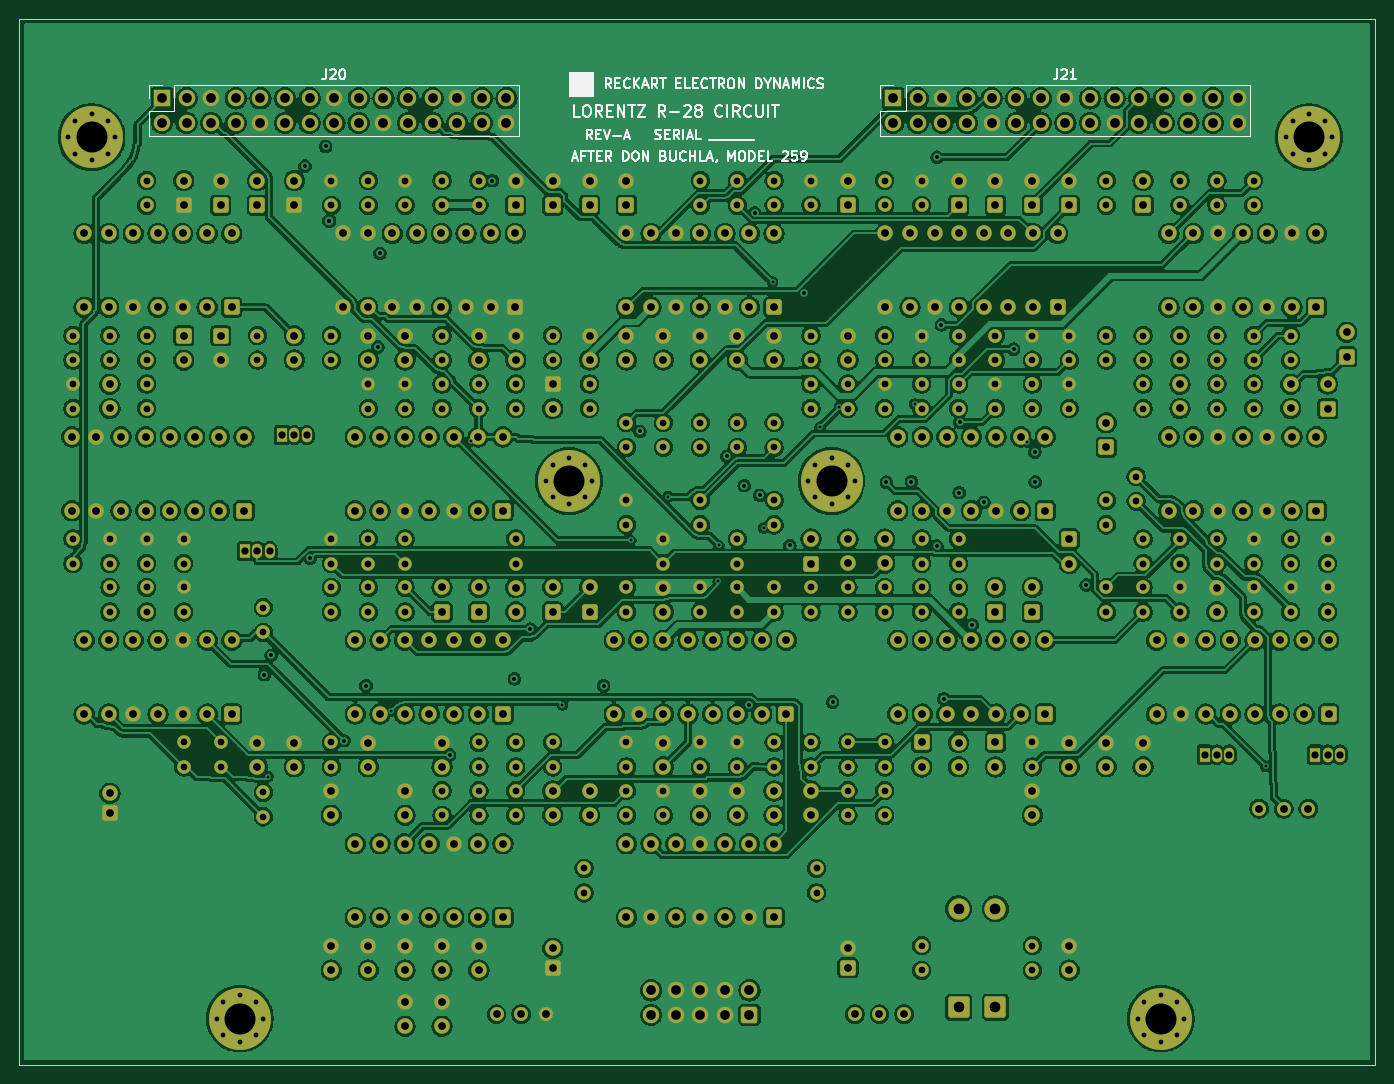
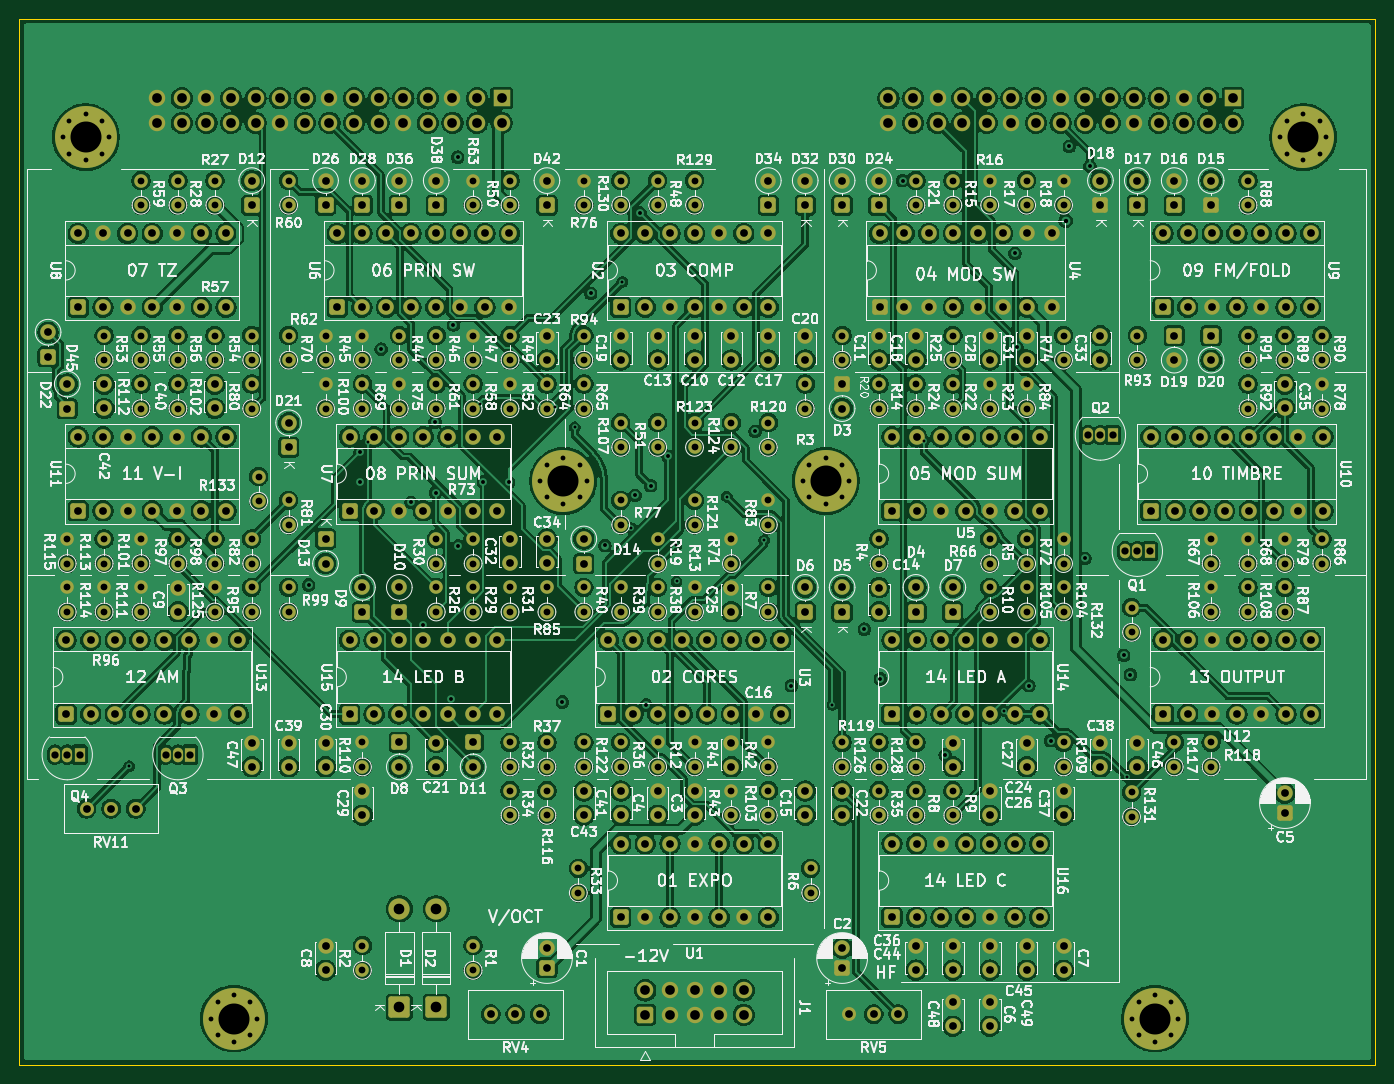
Circuit board: 8 layer files. Board 140.0 x 108.0 mm.
- bottom_copper: VCO_CIRCUIT-B_Cu.gbl (956408 bytes)
- bottom_mask: VCO_CIRCUIT-B_Mask.gbs (26624 bytes)
- bottom_silk: VCO_CIRCUIT-B_Silkscreen.gbo (541915 bytes)
- outline: VCO_CIRCUIT-Edge_Cuts.gm1 (639 bytes)
- top_copper: VCO_CIRCUIT-F_Cu.gtl (975129 bytes)
- top_mask: VCO_CIRCUIT-F_Mask.gts (26624 bytes)
- top_silk: VCO_CIRCUIT-F_Silkscreen.gto (31091 bytes)
- drill: VCO_CIRCUIT.drl (13045 bytes)

=== bottom_copper: VCO_CIRCUIT-B_Cu.gbl (956408 bytes, source omitted) ===
=== bottom_mask: VCO_CIRCUIT-B_Mask.gbs (26624 bytes, source omitted) ===
=== bottom_silk: VCO_CIRCUIT-B_Silkscreen.gbo (541915 bytes, source omitted) ===
=== outline: VCO_CIRCUIT-Edge_Cuts.gm1 ===
%TF.GenerationSoftware,KiCad,Pcbnew,9.0.2+dfsg-1*%
%TF.CreationDate,2026-11-01T13:34:00-05:00*%
%TF.ProjectId,VCO_CIRCUIT,56434f5f-4349-4524-9355-49542e6b6963,REV-A*%
%TF.SameCoordinates,Original*%
%TF.FileFunction,Profile,NP*%
%FSLAX46Y46*%
G04 Gerber Fmt 4.6, Leading zero omitted, Abs format (unit mm)*
G04 Created by KiCad (PCBNEW 9.0.2+dfsg-1) date 2026-11-01 13:34:00*
%MOMM*%
%LPD*%
G01*
G04 APERTURE LIST*
%TA.AperFunction,Profile*%
%ADD10C,0.100000*%
%TD*%
G04 APERTURE END LIST*
D10*
X0Y0D02*
X140000000Y0D01*
X140000000Y-108000000D02*
X0Y-108000000D01*
X140000000Y0D02*
X140000000Y-108000000D01*
X0Y-108000000D02*
X0Y0D01*
M02*

=== top_copper: VCO_CIRCUIT-F_Cu.gtl (975129 bytes, source omitted) ===
=== top_mask: VCO_CIRCUIT-F_Mask.gts (26624 bytes, source omitted) ===
=== top_silk: VCO_CIRCUIT-F_Silkscreen.gto (31091 bytes, source omitted) ===
=== drill: VCO_CIRCUIT.drl (13045 bytes, source omitted) ===
